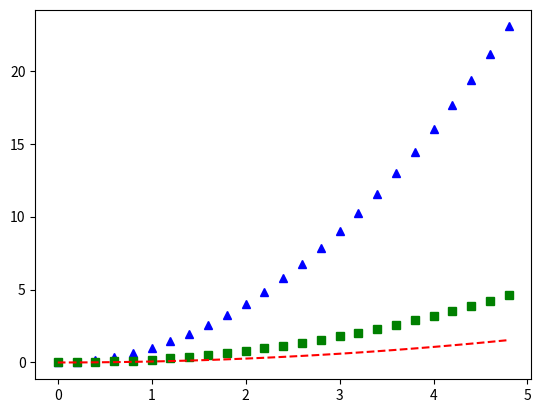

Here is the Python script that generated this plot:
import numpy as np
import matplotlib.pyplot as plt

t = np.arange(0.,5.,0.2)

plt.plot(t, t**2, 'b^')
plt.plot(t, (1/5)*(t**2), 'gs')
plt.plot(t, (1/15)*(t**2), 'r--')
plt.show()